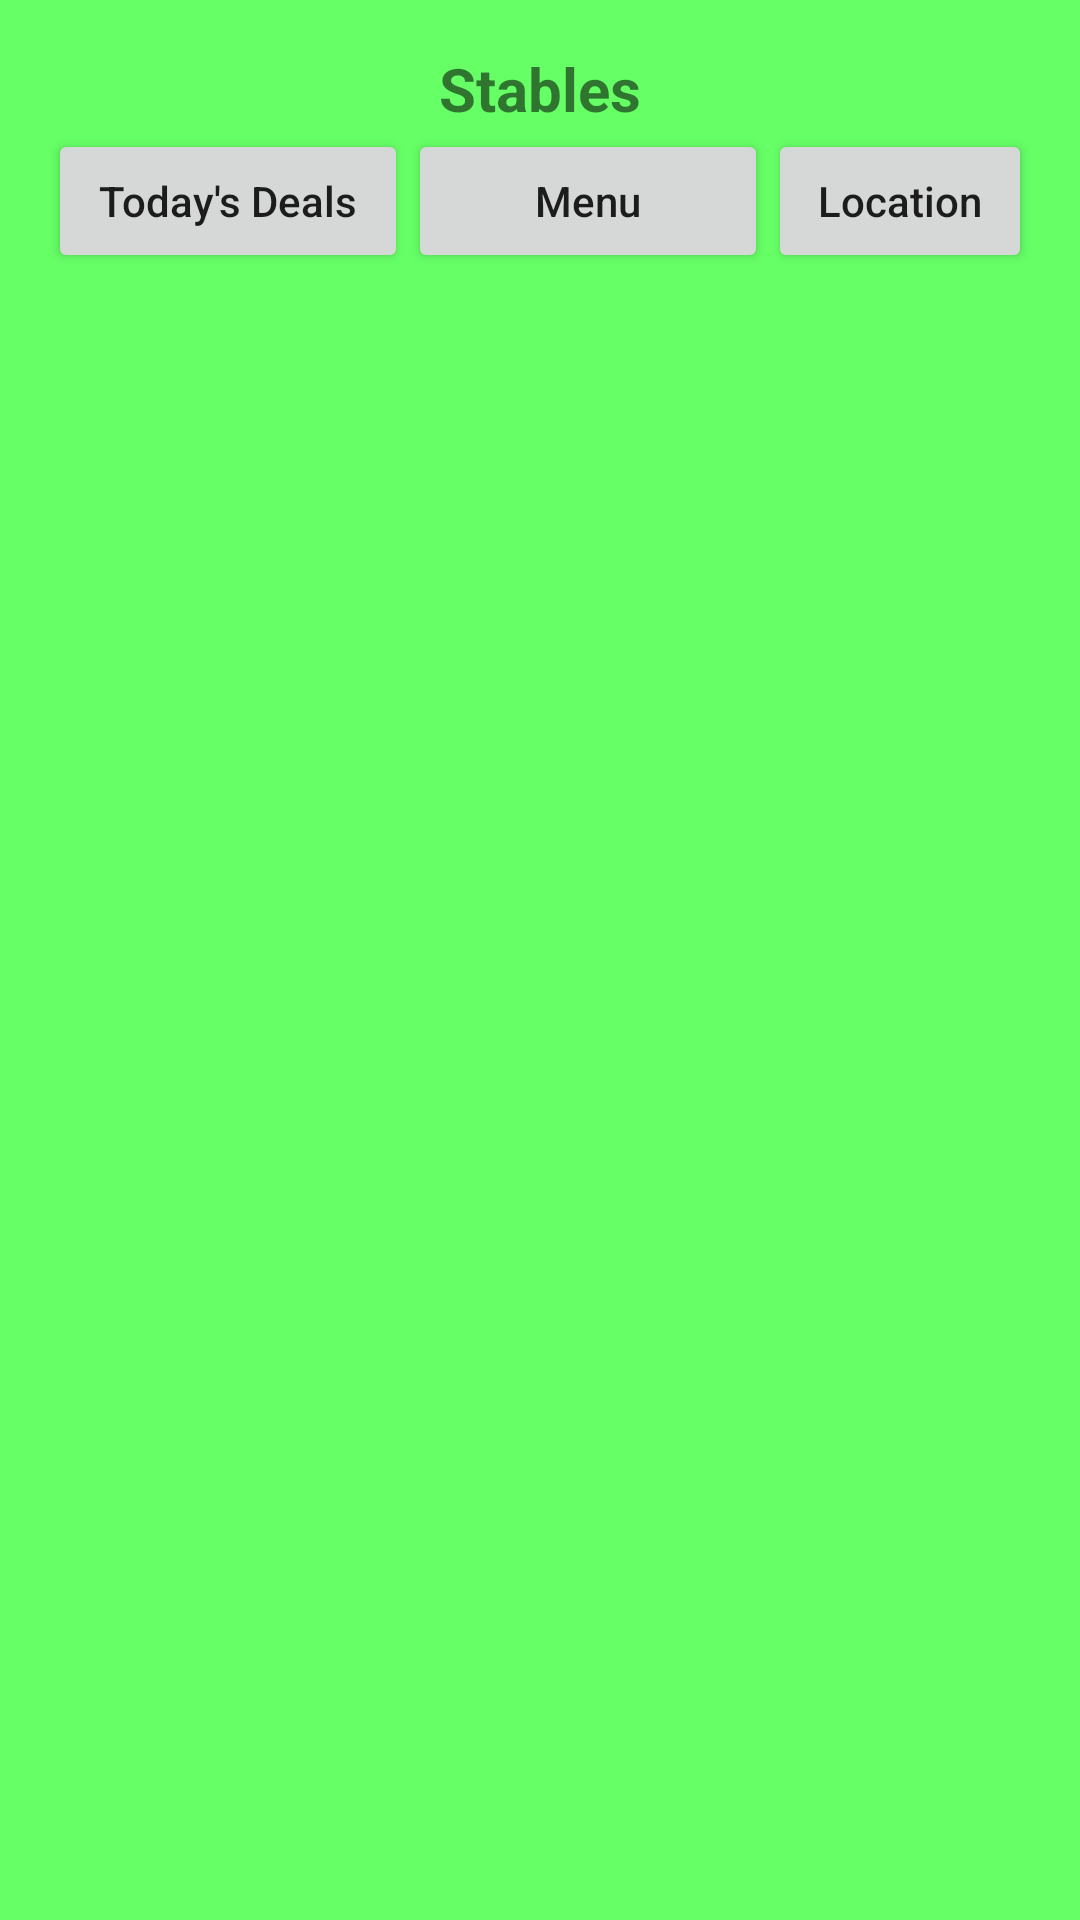

Here is an Android app screen rendered from its layout file. Give the layout XML and the strings, colors and styles it references.
<!-- AndroidManifest.xml: application theme AppTheme -->
<!-- res/layout/activity_main_activity5.xml -->
<RelativeLayout xmlns:android="http://schemas.android.com/apk/res/android"
    xmlns:tools="http://schemas.android.com/tools" android:layout_width="match_parent"
    android:layout_height="match_parent" android:paddingLeft="@dimen/activity_horizontal_margin"
    android:paddingRight="@dimen/activity_horizontal_margin"
    android:paddingTop="@dimen/activity_vertical_margin"
    android:paddingBottom="@dimen/activity_vertical_margin"
    tools:context="com.example.p13134841.cs4056endterm.MainActivity3Activity"
    android:background="#66FF66">

    <TextView
        android:id="@+id/RestTitle"
        android:layout_width="wrap_content"
        android:layout_height="wrap_content"
        android:text="@string/stables"
        android:layout_centerHorizontal="true"
        android:textSize="@dimen/title"
        android:textStyle="bold"
        />
    <Button
        android:id="@+id/dealstab"
        android:layout_width="120dp"
        android:layout_height="wrap_content"
        android:layout_below="@id/RestTitle"
        android:text="@string/deals"
        android:textAllCaps="false"
        />
    <Button
        android:id="@+id/menutab"
        android:layout_width="120dp"
        android:layout_height="wrap_content"
        android:layout_below="@id/RestTitle"
        android:layout_toRightOf="@id/dealstab"
        android:layout_toEndOf="@id/dealstab"
        android:text="@string/menu"
        android:textAllCaps="false"/>
    <Button
        android:id="@+id/locationtab"
        android:layout_width="120dp"
        android:layout_height="wrap_content"
        android:layout_below="@id/RestTitle"
        android:layout_toRightOf="@id/menutab"
        android:layout_toEndOf="@id/menutab"
        android:text="@string/location"
        android:textAllCaps="false"/>

</RelativeLayout>
<!-- resources referenced by this layout -->
<resources>
  <dimen name="activity_horizontal_margin">16dp</dimen>
  <dimen name="activity_vertical_margin">16dp</dimen>
  <dimen name="title">20sp</dimen>
  <string name="deals">Today\'s Deals</string>
  <string name="location">Location</string>
  <string name="menu">Menu</string>
  <string name="stables">Stables</string>
  <style name="AppTheme" parent="Theme.AppCompat.Light.DarkActionBar">
          
      </style>
</resources>
